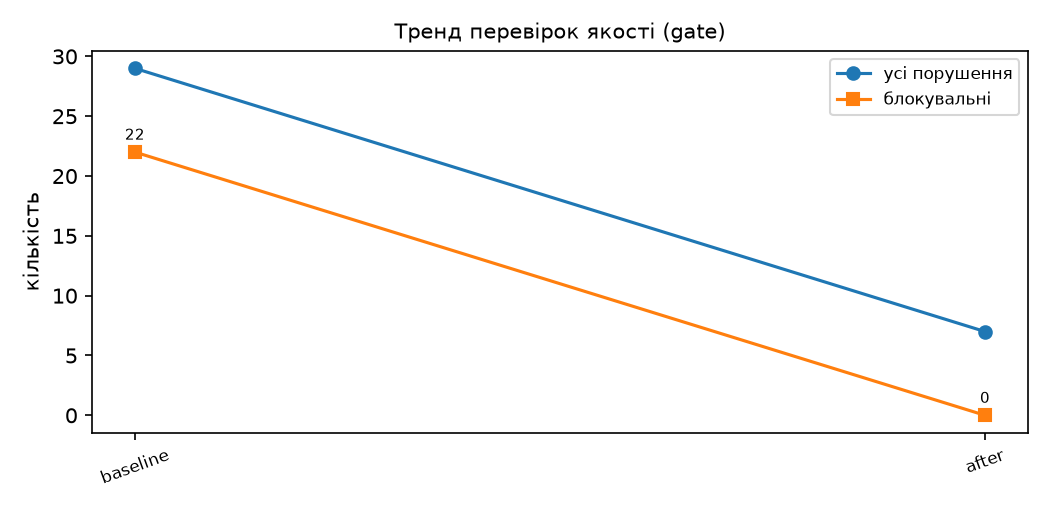

The table this chart was drawn from, first rows:
ts, name, commit, checks, violations, waived, blocking, failed_checks
2026-11-07T00:28:25, baseline, 5f14d27, 26, 29, 7, 22, PY3 PY4 PY6
2026-11-07T00:28:48, after, 5f14d27, 26, 7, 7, 0, 
